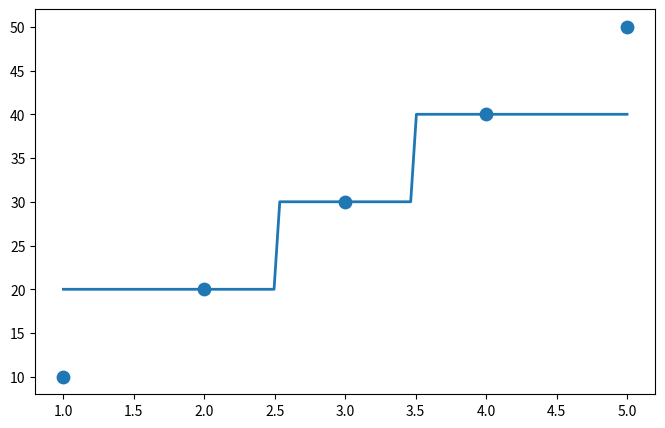

This chart was generated by the following Python code: (Note: this script raises an exception after producing the figure.)
import numpy as np
import seaborn as sns
import pandas as pd
import matplotlib.pyplot as plt


# KNN IMPLEMENTATION -> Regression

class KNNRegressor:

    def __init__(self, k=3):
        self.k = k

    def _euclidean_dist(self, x1, x2):
        # Calculate Euclidean distance
        return np.sqrt(np.sum((x1 - x2) ** 2))

    def fit(self, X, y):
        # Store training data
        self.X_train = X
        self.y_train = y

    def _predict_one(self, x):
        # Calculate distance between new point
        # and every training point
        distances = [
            self._euclidean_dist(x, each_x)
            for each_x in self.X_train
        ]

        # Get indices of k nearest neighbors
        knn_indices = np.argsort(distances)[:self.k]

        # Get target values of k nearest neighbors
        knn_values = [
            self.y_train[i]
            for i in knn_indices
        ]

        # Calculate average of neighbors
        prediction = np.mean(knn_values)

        return prediction

    def predict(self, X):
        # Predict for every test point
        y_pred = [
            self._predict_one(x)
            for x in X
        ]

        return np.array(y_pred)


# Data 
X_train = np.array([
    [1],
    [2],
    [3],
    [4],
    [5]
])

y_train = np.array([
    10,
    20,
    30,
    40,
    50
])

X_test = np.array([
    [2.5],
    [4.5]
])

model = KNNRegressor()
model.fit(X_train,y_train)

y_predict= model.predict(X_test)

print(y_predict)

# Create points for regression line
X_line = np.linspace(1, 5, 100).reshape(-1, 1)
y_line = model.predict(X_line)

# Plot training data
plt.figure(figsize=(8, 5))

plt.scatter(
    X_train,
    y_train,
    s=80,
    label="Training Data"
)

# Regression line
plt.plot(
    X_line,
    y_line,
    linewidth=2,
    label="Regression Line"
)

# Test predictions
plt.scatter(
    X_test,
    y_test_pred,
    marker="X",
    s=100,
    label="Test Predictions"
)

plt.xlabel("X")
plt.ylabel("y")
plt.title("Linear Regression Visualization")
plt.grid(True)
plt.legend()

plt.show()
